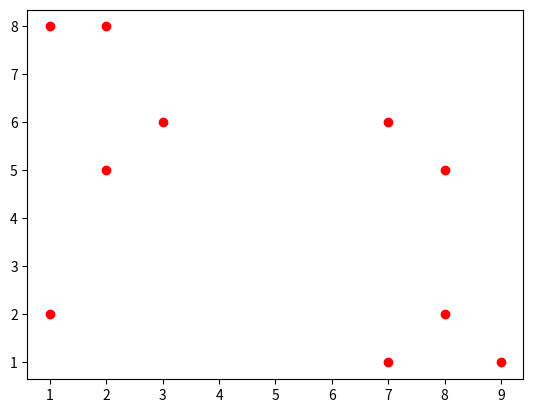

The matplotlib source for this figure: (Note: this script raises an exception after producing the figure.)
"""
@Author: P_k_y
@Time: 2021/1/20
"""
import numpy as np
import math
import matplotlib.pyplot as plt


def find_road_with_drifted_gps(topo_map, gps, gps_history, k=2, k_history=6) -> str:
    """
    根据当前漂移 GPS 信号和上一时刻漂移 GPS 信号，判断小车实际处于哪一条道路。
    :param k_history: 利用几个 GPS 历史点做方向直线拟合
    :param k: 寻找最近 k 条道路，在这 k 条道路中选择处一条作为结果
    :param topo_map: 拓扑地图
    :param gps: 当前 GPS 信号
    :param gps_history: GPS 历史信号列表
    :return: 当前小车所在路径名称
    """
    dis_to_road = {}

    """ 1. 计算 current_gps 到地图中每一条道路的距离 """
    for road in topo_map.roads.keys():
        node1, node2 = topo_map.nodes[road[0]], topo_map.nodes[road[1]]
        gps = np.array(gps)
        node_pos1, node_pos2 = np.array([node1["x"], node1["y"]]), np.array([node2["x"], node2["y"]])
        vector1, vector2 = node_pos1 - gps, node_pos2 - gps

        """ 使用叉乘（三角形面积）结果 / 线段模长（底边长）= 点到直线距离, https://blog.csdn.net/sinat_29957455/article/details/107490561 """
        dis_to_line = np.abs(np.cross(vector1, vector2) / np.linalg.norm(node_pos2 - node_pos1))
        average_dis_to_road_nodes = (abs(np.linalg.norm(node_pos1 - gps)) + abs(np.linalg.norm(node_pos2 - gps))) / 2    # 当两条道路平行时，可能算出来到道路的直线距离相等，
                                                                                                                         # 因此再引入到道路两端 node 的平均距离作为直线距离相等时的比较
        dis_to_road[road] = [average_dis_to_road_nodes, dis_to_line]

    candidate_list = sorted(dis_to_road.items(), key=lambda x: x[1])[:k]    # 选择距离最近的k条road作为候选道路

    """ 2. 根据车辆行驶方向来选择最符合条件的道路 """
    cos_to_road = {}
    car_heading = fit_heading(gps_history, k_history)
    for road, _ in candidate_list:
        node1, node2 = topo_map.nodes[road[0]], topo_map.nodes[road[1]]
        road_vector = np.array([node2["x"], node2["y"]]) - np.array([node1["x"], node1["y"]])
        frac_up = np.dot(car_heading, road_vector)
        frac_down = (np.linalg.norm(car_heading) * np.linalg.norm(road_vector))
        cos_value = 1 if frac_down < 1e-6 else frac_up / frac_down   # 将cos值添加入字典
        cos_value = np.clip(cos_value, -1, 1)
        cos_theta = math.acos(cos_value)
        cos_theta = cos_theta if cos_theta < math.pi / 2 else math.pi - cos_theta
        cos_to_road[road] = cos_theta

    """ 车辆行驶方向和道路的cos值越大，代表夹角越小，越符合匹配道路，因此将候选道路的cos值从大到小排序即可 """
    match_object = sorted(cos_to_road.items(), key=lambda x: x[1])[0]
    return match_object[0]


def fit_heading(gps_history, k_history):
    """
    利用最小二乘法，通过 gps 历史点拟合车辆运动方向。
    :param k_history: 使用几个历史数据做直线拟合
    :param gps_history: 历史数据
    :return: heading 单位向量
    """
    if len(gps_history) > 0:
        gps_history = gps_history[-k_history:]
        x_h = np.array([x[0] for x in gps_history])
        y_h = np.array([x[1] for x in gps_history])

        frac_up = np.mean(x_h * y_h) - x_h.mean() * y_h.mean()
        frac_down = np.power(x_h, 2).mean() - np.power(x_h.mean(), 2)
        k = 0 if frac_down == 0 else frac_up / frac_down
        b = y_h.mean() - k * x_h.mean()

        node1, node2 = (min(x_h), k * min(x_h) + b), (max(x_h), k * max(x_h) + b)
        return np.array([node2[0] - node1[0], node2[1] - node1[1]])
    else:
        return np.array([1, 0])


if __name__ == '__main__':
    history = np.random.randint(1, 10, size=(10, 2))
    n1, n2 = fit_heading(history, 10)
    plt.scatter(history[:, 0], history[:, 1], color='r')
    plt.plot([n1[0], n2[0]], [n1[1], n2[1]])
    plt.show()

